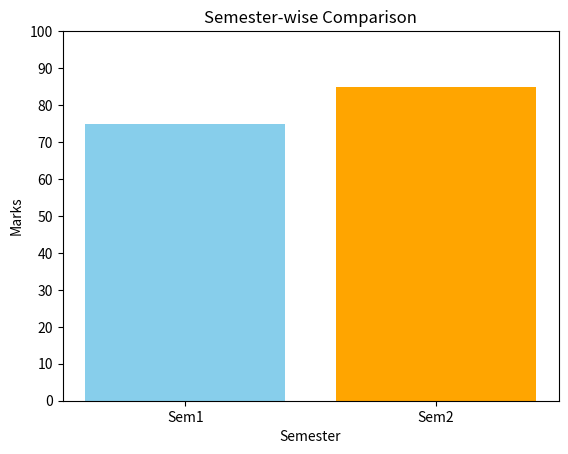

The matplotlib source for this figure:
import numpy as np
import matplotlib.pyplot as plt

print("QUESTION NO 1. Replace NaN with 0 and interchange rows and columns")
arr1 = np.array([[6, -8, 73, -110], [np.nan, -8, 0, 94]])
arr1 = np.nan_to_num(arr1, nan=0)
arr1 = arr1[:, [2, 0, 1, 3]] 
arr1 = arr1[[1, 0], :]        
print(arr1)

print("\nQUESTION NO 2. Move axes of 3D array to new positions")
arr2 = np.arange(24).reshape(2, 3, 4)
arr2_moved = np.moveaxis(arr2, 0, -1)
print(arr2_moved)

print("\nQUESTION NO 3. Replace NaN values with average of columns")
arr3 = np.array([[1, 2, np.nan], [4, np.nan, 6], [7, 8, 9]])
col_means = np.nanmean(arr3, axis=0)
inds = np.where(np.isnan(arr3))
arr3[inds] = np.take(col_means, inds[1])
print(arr3)

print("\nQUESTION NO 4. Replace negative value with zero in NumPy array using boolean indexing")
arr4 = np.array([[5, -1, 7], [-3, 8, -2]])
arr4[arr4 < 0] = 0
print(arr4)

print("\nQUESTION NO 5. Study the following program — already done below")

print("\nQUESTION NO 6. Create NumPy arrays")
arr1 = np.array([3, 4])
arr2 = np.array([1, 0])
print("arr1:", arr1)
print("arr2:", arr2)

print("\nQUESTION NO 7. Find average of NumPy arrays and calculate mean and median")
avg = (arr1 + arr2) / 2
print("Average of NumPy arrays:", avg)

arr_2d_1 = np.array([[1, 2, 3], [4, 5, 6]])
arr_2d_2 = np.array([[6, 5, 4], [3, 2, 1]])
combined = np.concatenate((arr_2d_1, arr_2d_2), axis=0)

mean_val = np.mean(combined)
median_val = np.median(combined)

vals, counts = np.unique(combined, return_counts=True)
mode_val = vals[np.argmax(counts)]

print("Mean:", mean_val)
print("Median:", median_val)
print("Mode (manual):", mode_val)

print("\nQUESTION NO 8. Solve equation using linalg() and inverse matrix method")

A = np.array([[1, -2, 3],
              [-1, 3, -2],
              [2, -5, 5]])
B = np.array([9, -6, 17])

solution, residuals, rank, s = np.linalg.lstsq(A, B, rcond=None)
print("Solution using least squares:", solution)

try:
    inv_method = np.dot(np.linalg.inv(A), B)
    print("Solution using inverse matrix:", inv_method)
except np.linalg.LinAlgError:
    print("Matrix is singular, inverse method not applicable.")


print("\nQUESTION NO 9. Compare at least 2 semester results using matplotlib")
semesters = ['Sem1', 'Sem2']
marks = [75, 85]

plt.bar(semesters, marks, color=['skyblue','orange'])
plt.title("Semester-wise Comparison")
plt.xlabel("Semester")
plt.ylabel("Marks")
plt.yticks(np.arange(0, 101, 10))
plt.show()
